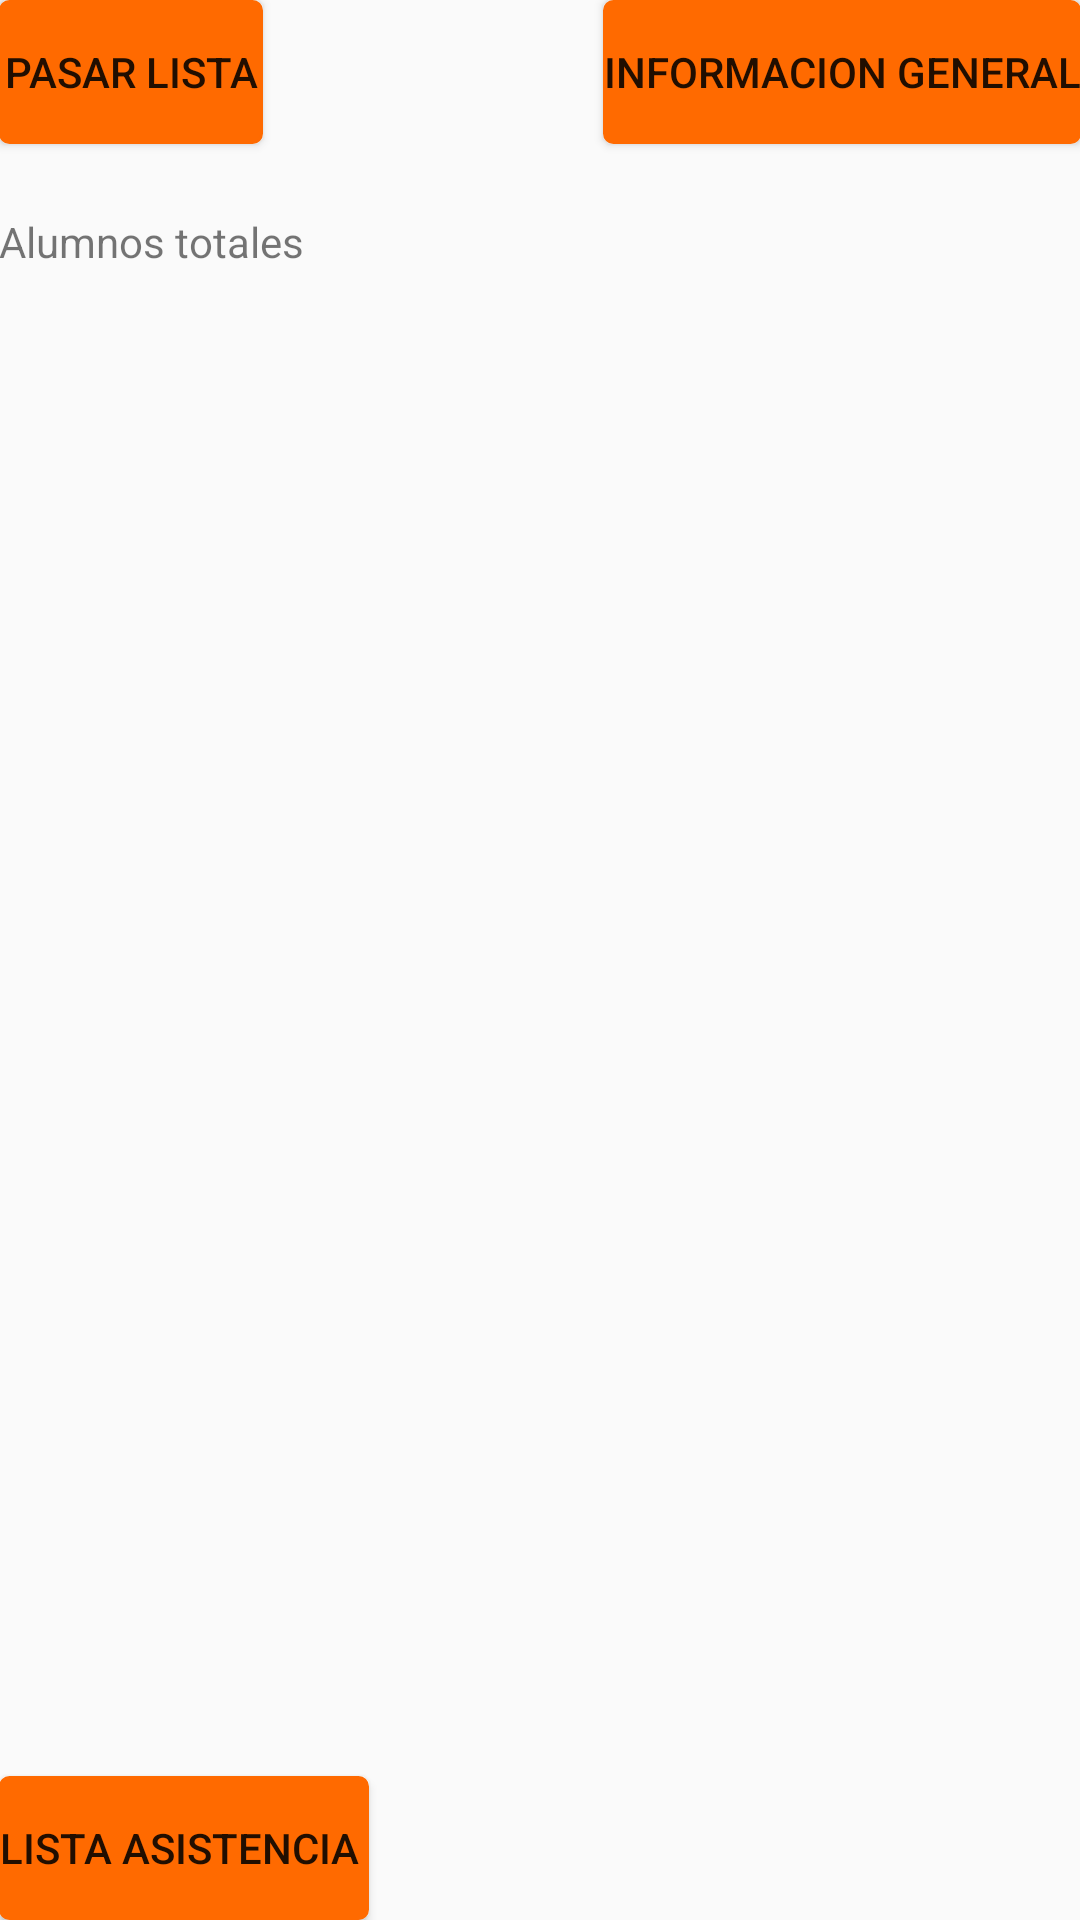

Android layout source for this screen:
<!-- AndroidManifest.xml: application theme AppTheme -->
<!-- res/layout/activity_grupointerfaz.xml -->
<?xml version="1.0" encoding="utf-8"?>
<RelativeLayout xmlns:android="http://schemas.android.com/apk/res/android"
    xmlns:tools="http://schemas.android.com/tools"
    android:layout_width="match_parent"
    android:layout_height="match_parent"
    android:paddingBottom="@dimen/activity_vertical_margin"
    android:paddingLeft="@dimen/activity_horizontal_margin"
    android:paddingRight="@dimen/activity_horizontal_margin"
    android:paddingTop="@dimen/activity_vertical_margin"
    tools:context="com.example.elro.nopapers.grupointerfaz">

    <Button
        android:layout_width="wrap_content"
        android:layout_height="wrap_content"
        android:text="Informacion general"
        android:id="@+id/buttoninfo"
        android:layout_alignParentTop="true"
        android:layout_alignEnd="@+id/listaalumnos"
        android:background="@drawable/mybutton" />

    <Button
        android:text="Lista Asistencia "
        android:layout_width="wrap_content"
        android:layout_height="wrap_content"
        android:id="@+id/btnlistaasistencia"
        android:layout_alignParentBottom="true"
        android:layout_alignParentStart="true"
        android:background="@drawable/mybutton" />

    <ListView
        android:layout_width="wrap_content"
        android:layout_height="278dp"
        android:id="@+id/listaalumnos"
        android:layout_marginTop="29dp"
        android:layout_below="@+id/textView25"
        android:layout_alignParentStart="true" />

    <TextView
        android:text="Alumnos totales"
        android:layout_width="wrap_content"
        android:layout_height="wrap_content"
        android:layout_marginTop="23dp"
        android:id="@+id/textView25"
        android:layout_below="@+id/button"
        android:layout_toStartOf="@+id/etalumnostotales"
        android:layout_marginEnd="19dp" />

    <Button
        android:layout_width="wrap_content"
        android:layout_height="wrap_content"
        android:text="Pasar Lista"
        android:id="@+id/button"
        android:background="@drawable/mybutton"
        android:layout_alignParentTop="true"
        android:layout_alignParentStart="true" />

</RelativeLayout>
<!-- resources referenced by this layout -->
<resources>
  <!-- drawable mybutton (drawable) -->
  <?xml version="1.0" encoding="utf-8"?>
  <selector xmlns:android="http://schemas.android.com/apk/res/android">
      <item android:state_pressed="true" >
          <shape android:shape="rectangle"  >
              <corners android:radius="3dip" />
              <stroke android:width="1dip" android:color="#FFFF6A00" />
              <gradient android:angle="-90" android:startColor="#FFFF6A00" android:endColor="#FFFF6A00"  />
          </shape>
      </item>
      <item android:state_focused="true">
          <shape android:shape="rectangle"  >
              <corners android:radius="3dip" />
              <stroke android:width="1dip" android:color="#d25b07" />
              <solid android:color="#FFFF6A00"/>
          </shape>
      </item>
      <item >
          <shape android:shape="rectangle"  >
              <corners android:radius="3dip" />
              <stroke android:width="1dip" android:color="#FFFF6A00" />
              <gradient android:angle="-90" android:startColor="#FFFF6A00" android:endColor="#FFFF6A00" />
          </shape>
      </item>
  
  </selector>
  <style name="AppTheme" parent="Theme.AppCompat.Light.DarkActionBar">
          
          <item name="colorPrimary">@color/colorPrimary</item>
          <item name="colorPrimaryDark">@color/colorPrimaryDark</item>
          <item name="colorAccent">@color/colorAccent</item>
      </style>
  <color name="colorPrimary">#0091ff</color>
  <color name="colorPrimaryDark">#0386e9</color>
  <color name="colorAccent">#ff6a00</color>
</resources>
